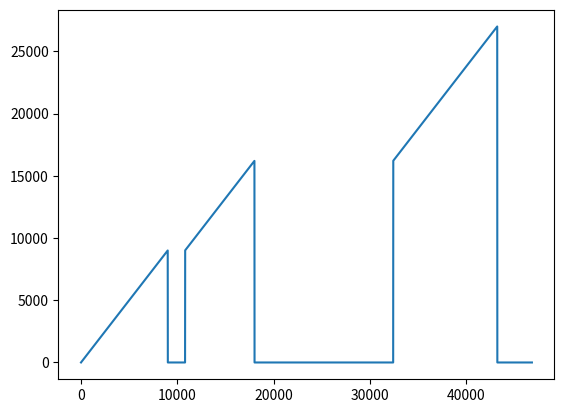

The matplotlib source for this figure:

class DayMode(object):
    
    LOWWER_BOUND = 0
    UPPER_BOUND  = 46802
    INTERVAL     = 500
    BEGIN_MILLI_SEC   = 3600 * 9 * 1000
        
    class CFFEX(object):
        morning_begin = 1800
        morning_end   = 18000
        afternoon_begin = 28800
        afternoon_end = 43200
        break1 = 1800
        break2 = 10800
    
    
    class OtherBreak(object):
        morning_begin = 0
        morning_break_begin = 9000
        morning_break_end = 10800
        morning_end = 18000
        afternoon_begin = 32400
        afternoon_end = 43200
        break1 = 1800
        break2 = 14400
    
    def __init__(self):    
        
        self.cffex_time2point = [-1] * 46802
        self.other_time2point = [-1] * 46802
        
        count = 0
        
        for i in range(self.CFFEX.morning_begin,self.CFFEX.morning_end):
            self.cffex_time2point[i] = count
            count += 1
            
        for i in range(self.CFFEX.afternoon_begin,self.CFFEX.afternoon_end):
            self.cffex_time2point[i] = count
            count += 1
        
        count = 0
        
        for i in range(self.OtherBreak.morning_begin,self.OtherBreak.morning_break_begin):
            self.other_time2point[i] = count
            count += 1
            
        for i in range(self.OtherBreak.morning_break_end,self.OtherBreak.morning_end):
            self.other_time2point[i] = count
            count += 1

        for i in range(self.OtherBreak.afternoon_begin,self.OtherBreak.afternoon_end):
            self.other_time2point[i] = count
            count += 1
            
if __name__ == '__main__':
    import matplotlib.pyplot as plt 
    mode = DayMode()
    plt.plot( mode.other_time2point )
    plt.show()
    




